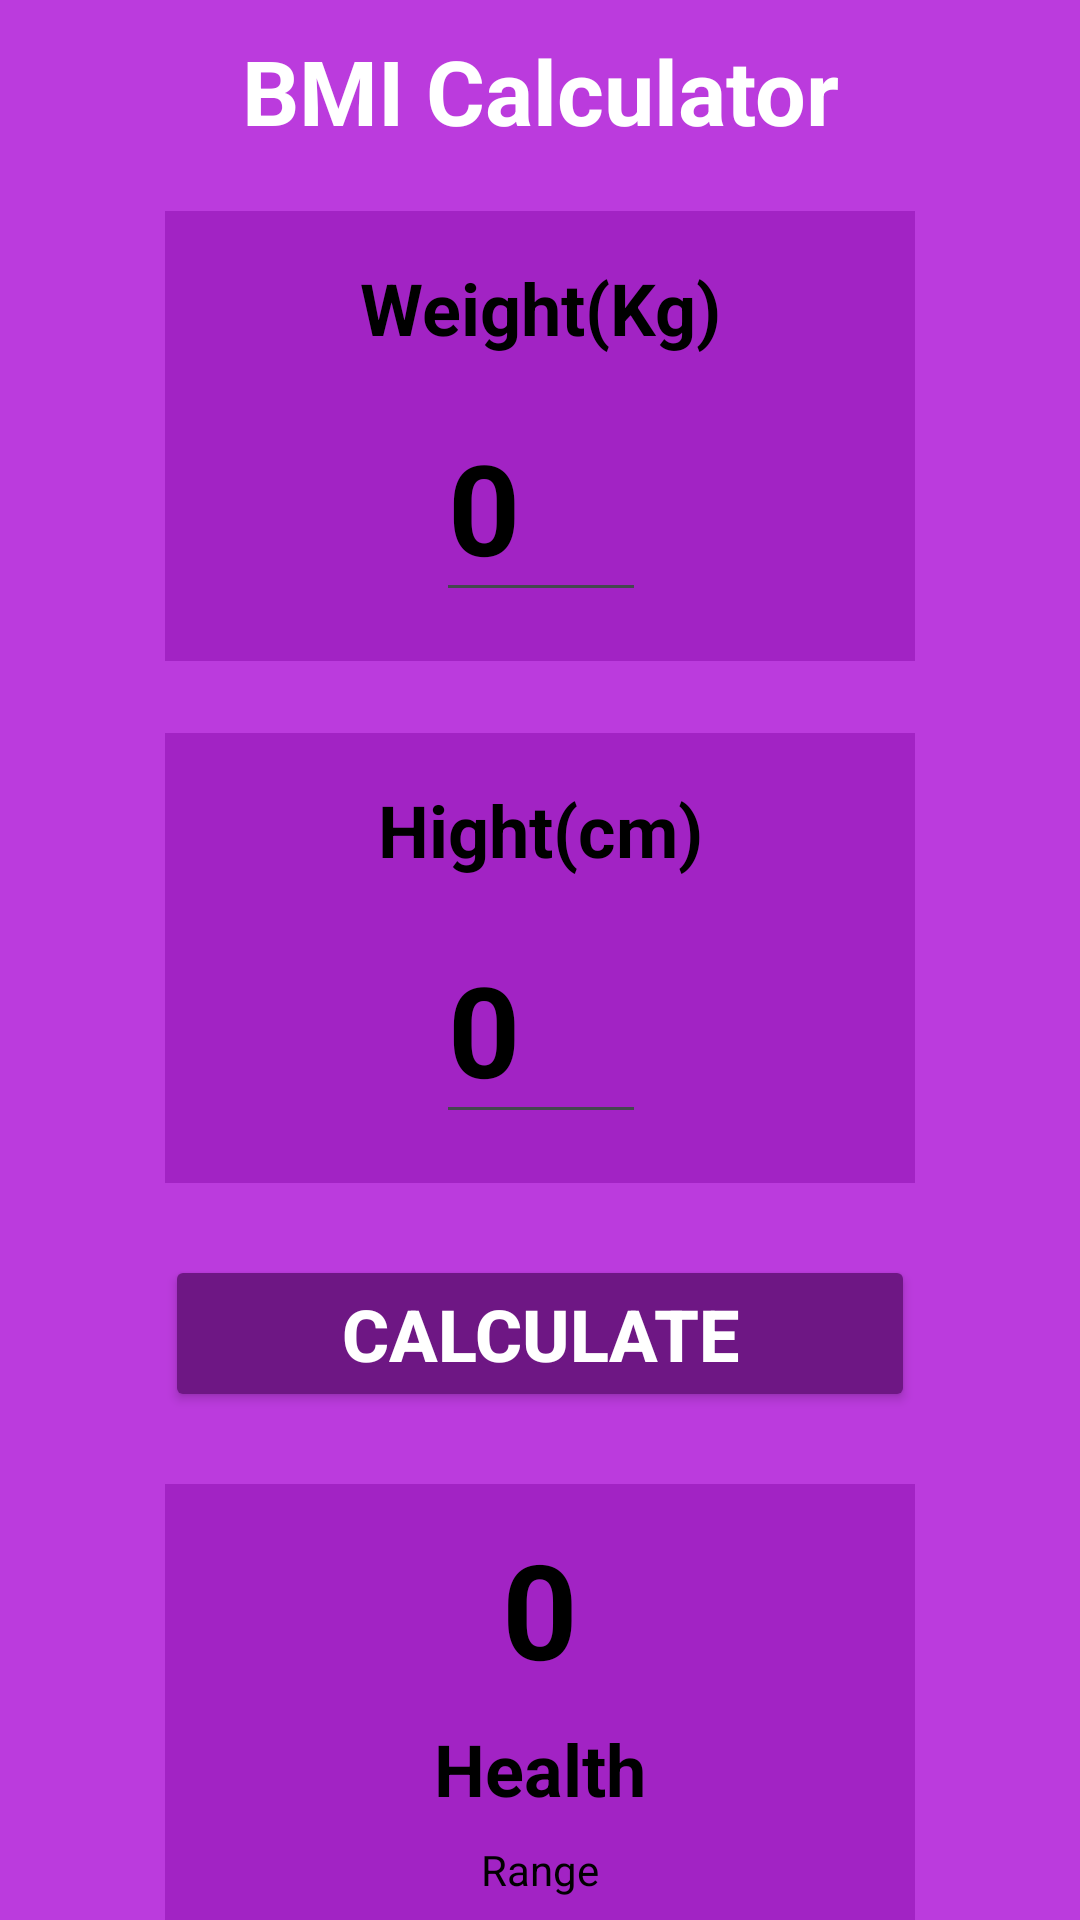

Layout XML and referenced resources for this Android screen:
<!-- AndroidManifest.xml: application theme Theme.BottomBarDrawerNavVar -->
<!-- res/layout/fragment_bmi.xml -->
<?xml version="1.0" encoding="utf-8"?>
<FrameLayout xmlns:android="http://schemas.android.com/apk/res/android"
    xmlns:tools="http://schemas.android.com/tools"
    android:layout_width="match_parent"
    android:layout_height="match_parent"
    xmlns:app="http://schemas.android.com/apk/res-auto"
    android:background="#BB3BDD"
    tools:context=".BMIFragment">

    <androidx.constraintlayout.widget.ConstraintLayout
        android:layout_width="match_parent"
        android:layout_height="match_parent">

        <TextView
            android:layout_marginTop="10dp"
            android:id="@+id/headerBMI"
            android:layout_width="wrap_content"
            android:layout_height="wrap_content"
            android:text="@string/bmi_calculator"
            android:textColor="@color/white"
            android:textSize="30sp"
            android:textStyle="bold"
            app:layout_constraintEnd_toEndOf="parent"
            app:layout_constraintStart_toStartOf="parent"
            app:layout_constraintTop_toTopOf="parent" />

        <androidx.constraintlayout.widget.ConstraintLayout
            android:id="@+id/weightLayout"
            android:layout_width="250dp"
            android:layout_height="150dp"
            android:layout_marginTop="20dp"
            android:background="#A223C4"
            app:layout_constraintEnd_toEndOf="parent"
            app:layout_constraintStart_toStartOf="parent"
            app:layout_constraintTop_toBottomOf="@+id/headerBMI">

            <TextView
                android:id="@+id/weightTxt"
                android:layout_width="wrap_content"
                android:layout_height="wrap_content"
                android:layout_marginTop="16dp"
                android:text="Weight(Kg)"
                android:textColor="@color/black"
                android:textSize="24sp"
                android:textStyle="bold"
                app:layout_constraintEnd_toEndOf="parent"
                app:layout_constraintStart_toStartOf="parent"
                app:layout_constraintTop_toTopOf="parent" />

            <EditText
                android:id="@+id/weightEt"
                android:layout_width="70dp"
                android:layout_height="wrap_content"
                android:layout_marginTop="12dp"
                android:hint="0"
                android:inputType="number"
                android:textColor="@color/black"
                android:textColorHint="@color/black"
                android:textSize="42sp"
                android:textStyle="bold"
                app:layout_constraintEnd_toEndOf="@+id/weightTxt"
                app:layout_constraintStart_toStartOf="@+id/weightTxt"
                app:layout_constraintTop_toBottomOf="@+id/weightTxt" />

        </androidx.constraintlayout.widget.ConstraintLayout>

        <androidx.constraintlayout.widget.ConstraintLayout
            android:id="@+id/hightLayout"
            android:layout_width="250dp"
            android:layout_height="150dp"
            android:layout_marginTop="24dp"
            android:background="#A223C4"
            app:layout_constraintEnd_toEndOf="parent"
            app:layout_constraintStart_toStartOf="parent"
            app:layout_constraintTop_toBottomOf="@+id/weightLayout">

            <TextView
                android:id="@+id/hightTxt"
                android:layout_width="wrap_content"
                android:layout_height="wrap_content"
                android:layout_marginTop="16dp"
                android:text="Hight(cm)"
                android:textColor="@color/black"
                android:textSize="24sp"
                android:textStyle="bold"
                app:layout_constraintEnd_toEndOf="parent"
                app:layout_constraintStart_toStartOf="parent"
                app:layout_constraintTop_toTopOf="parent" />

            <EditText
                android:id="@+id/hightEt"
                android:layout_width="70dp"
                android:layout_height="wrap_content"
                android:layout_marginTop="12dp"
                android:hint="0"
                android:inputType="number"
                android:textColor="@color/black"
                android:textColorHint="@color/black"
                android:textSize="42sp"
                android:textStyle="bold"
                app:layout_constraintEnd_toEndOf="@+id/hightTxt"
                app:layout_constraintStart_toStartOf="@+id/hightTxt"
                app:layout_constraintTop_toBottomOf="@+id/hightTxt" />

        </androidx.constraintlayout.widget.ConstraintLayout>

        <Button
            android:id="@+id/calBtn"
            android:layout_width="250dp"
            android:layout_height="wrap_content"
            android:layout_marginTop="24dp"
            android:backgroundTint="#6E1784"
            android:elevation="20dp"
            android:text="Calculate"
            android:textColor="@color/white"
            android:textSize="24sp"
            android:textStyle="bold"
            app:cornerRadius="10dp"
            app:layout_constraintEnd_toEndOf="parent"
            app:layout_constraintStart_toStartOf="parent"
            app:layout_constraintTop_toBottomOf="@+id/hightLayout" />

        <androidx.constraintlayout.widget.ConstraintLayout
            android:id="@+id/resultLayout"
            android:layout_width="250dp"
            android:layout_height="150dp"
            android:layout_marginTop="24dp"
            android:background="#A223C4"
            app:layout_constraintEnd_toEndOf="parent"
            app:layout_constraintStart_toStartOf="parent"
            app:layout_constraintTop_toBottomOf="@+id/calBtn">

            <TextView
                android:id="@+id/countTxt"
                android:layout_width="wrap_content"
                android:layout_height="wrap_content"
                android:layout_marginTop="12dp"
                android:hint="0"
                android:textColor="@color/black"
                android:textColorHint="@color/black"
                android:textSize="44sp"
                android:textStyle="bold"
                app:layout_constraintEnd_toEndOf="parent"
                app:layout_constraintStart_toStartOf="parent"
                app:layout_constraintTop_toTopOf="parent" />

            <TextView
                android:id="@+id/resultTxt"
                android:layout_width="wrap_content"
                android:layout_height="wrap_content"
                android:layout_marginTop="8dp"
                android:hint="Health"
                android:textColor="@color/black"
                android:textColorHint="@color/black"
                android:textSize="24sp"
                android:textStyle="bold"
                app:layout_constraintEnd_toEndOf="@+id/countTxt"
                app:layout_constraintStart_toStartOf="@+id/countTxt"
                app:layout_constraintTop_toBottomOf="@+id/countTxt" />

            <TextView
                android:id="@+id/rangeTxt"
                android:layout_width="wrap_content"
                android:layout_height="wrap_content"
                android:layout_marginTop="8dp"
                android:hint="Range"
                android:textColor="@color/black"
                android:textColorHint="@color/black"
                app:layout_constraintEnd_toEndOf="@+id/resultTxt"
                app:layout_constraintStart_toStartOf="@+id/resultTxt"
                app:layout_constraintTop_toBottomOf="@+id/resultTxt" />

        </androidx.constraintlayout.widget.ConstraintLayout>

    </androidx.constraintlayout.widget.ConstraintLayout>

</FrameLayout>
<!-- resources referenced by this layout -->
<resources>
  <string name="bmi_calculator">BMI Calculator</string>
  <style name="Theme.BottomBarDrawerNavVar" parent="Base.Theme.BottomBarDrawerNavVar" />
  <style name="Base.Theme.BottomBarDrawerNavVar" parent="Theme.Material3.DynamicColors.DayNight">
          
          
          
      </style>
  <!-- not gathered from this repository: default colours our renderer supplied (Android Studio template values) -->
  <color name="black">#FF000000</color>
  <color name="white">#FFFFFFFF</color>
</resources>
